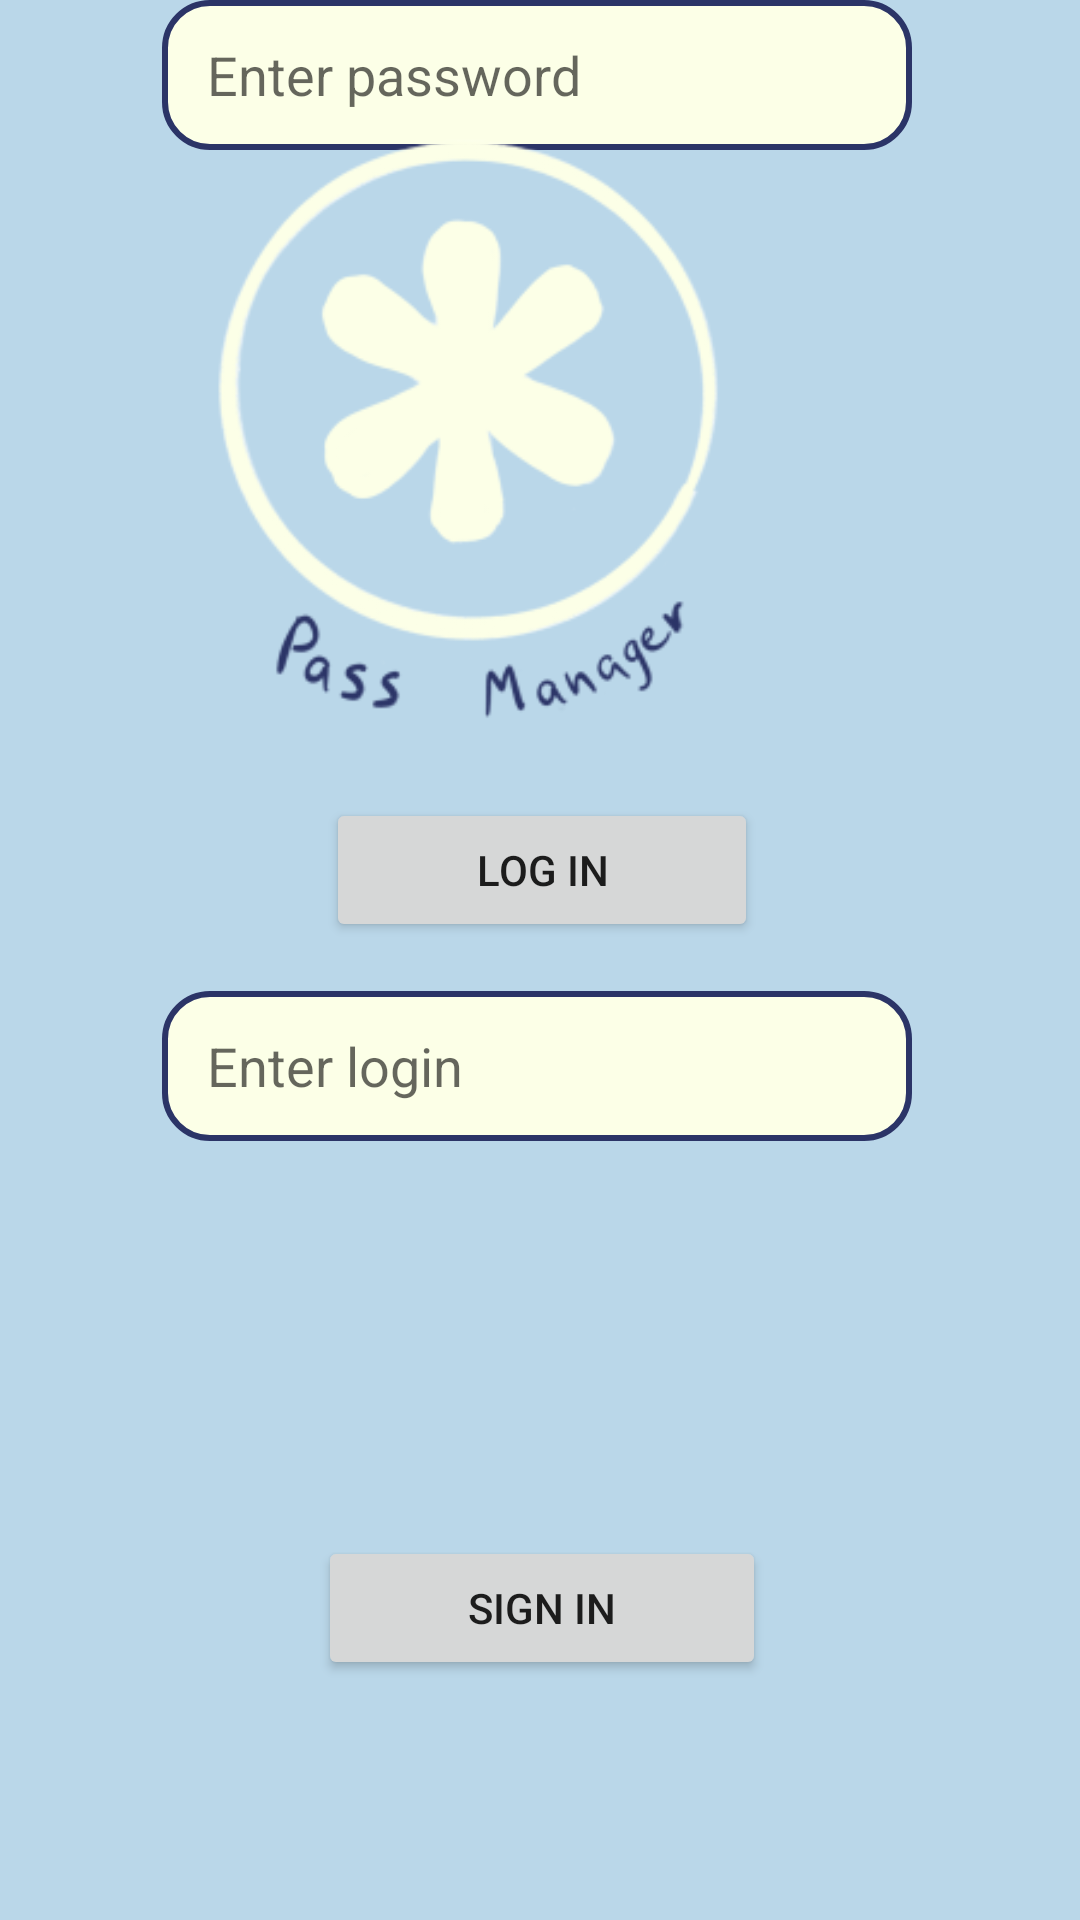

This screen was rendered from an Android layout file. Write that file and the resources it references.
<!-- AndroidManifest.xml: application theme Theme.PassManager -->
<!-- res/layout/activity_login.xml -->
<?xml version="1.0" encoding="utf-8"?>
<androidx.constraintlayout.widget.ConstraintLayout xmlns:android="http://schemas.android.com/apk/res/android"
    xmlns:app="http://schemas.android.com/apk/res-auto"
    xmlns:tools="http://schemas.android.com/tools"
    android:layout_width="match_parent"
    android:layout_height="match_parent"
    android:background="@color/blue"

    tools:context=".MainActivity">

    <EditText
        android:id="@+id/editTextLoginPass"
        android:layout_width="250dp"
        android:layout_height="50dp"
        android:background="@drawable/round_edittest"
        android:ems="10"
        android:hint="Enter password"
        android:inputType="textVisiblePassword"
        android:maxLines="1"
        android:paddingStart="15dp"
        android:paddingEnd="15dp"
        android:textColor="@color/darkblue"
        app:layout_constraintEnd_toEndOf="@+id/editTextLoginName"
        app:layout_constraintHorizontal_bias="0.0"
        app:layout_constraintStart_toStartOf="@+id/editTextLoginName"
        tools:layout_editor_absoluteY="450dp" />

    <EditText
        android:id="@+id/editTextLoginName"
        android:layout_width="250dp"
        android:layout_height="50dp"
        android:layout_marginStart="101dp"
        android:layout_marginEnd="101dp"
        android:background="@drawable/round_edittest"
        android:ems="10"
        android:hint="Enter login"
        android:inputType="textVisiblePassword"
        android:maxLines="1"
        android:paddingStart="15dp"
        android:paddingEnd="15dp"
        android:textColor="@color/darkblue"
        app:layout_constraintBottom_toBottomOf="parent"
        app:layout_constraintEnd_toEndOf="parent"
        app:layout_constraintHorizontal_bias="0.512"
        app:layout_constraintStart_toStartOf="parent"
        app:layout_constraintTop_toTopOf="parent"
        app:layout_constraintVertical_bias="0.56" />

    <Button
        android:id="@+id/buttonLogin"
        style="@style/ButtonStyle"
        android:layout_width="wrap_content"
        android:layout_height="wrap_content"
        android:layout_marginStart="158dp"
        android:layout_marginTop="30dp"
        android:layout_marginEnd="159dp"
        android:layout_marginBottom="140dp"
        android:paddingStart="50dp"
        android:paddingEnd="50dp"
        android:text="Log in"
        app:layout_constraintBottom_toBottomOf="parent"
        app:layout_constraintEnd_toEndOf="parent"
        app:layout_constraintHorizontal_bias="0.491"
        app:layout_constraintStart_toStartOf="parent"
        app:layout_constraintTop_toBottomOf="@+id/editTextLoginPass" />

    <Button
        android:id="@+id/buttonSingIn"
        style="@style/ButtonStyle"
        android:layout_width="wrap_content"
        android:layout_height="wrap_content"
        android:layout_marginBottom="80dp"
        android:paddingStart="50dp"
        android:paddingEnd="50dp"
        android:text="Sign in"
        app:layout_constraintBottom_toBottomOf="parent"
        app:layout_constraintEnd_toEndOf="@+id/buttonLogin"
        app:layout_constraintStart_toStartOf="@+id/buttonLogin" />

    <ImageView
        android:id="@+id/passmanager_logoImage"
        android:layout_width="260dp"
        android:layout_height="260dp"
        android:layout_marginEnd="72dp"
        app:layout_constraintEnd_toEndOf="parent"
        app:srcCompat="@mipmap/passmanager_icon_foreground"
        tools:layout_editor_absoluteY="108dp" />

</androidx.constraintlayout.widget.ConstraintLayout>
<!-- resources referenced by this layout -->
<resources>
  <color name="blue">#BAD7E9</color>
  <color name="darkblue">#2B3467</color>
  <!-- drawable round_edittest (drawable) -->
  <?xml version="1.0" encoding="utf-8"?>
  <shape xmlns:android="http://schemas.android.com/apk/res/android">
      <solid android:color="@color/yellow"/>
      <corners android:radius="15dp"/>
      <stroke
          android:width="2dp"
          android:color="@color/darkblue" />
      <corners android:radius="15dp" />
  </shape>
  <!-- mipmap passmanager_icon_foreground: png bitmap (mipmap-hdpi, 7330 bytes) -->
  <style name="Theme.PassManager" parent="Theme.MaterialComponents.DayNight.DarkActionBar">
          
          <item name="colorPrimary">@color/purple_500</item>
          <item name="colorPrimaryVariant">@color/purple_700</item>
          <item name="colorOnPrimary">@color/white</item>
          
          <item name="colorSecondary">@color/teal_200</item>
          <item name="colorSecondaryVariant">@color/teal_700</item>
          <item name="colorOnSecondary">@color/black</item>
          
          <item name="android:statusBarColor">?attr/colorPrimaryVariant</item>
          
      </style>
  <color name="yellow">#FCFFE7</color>
  <color name="purple_500">#FF6200EE</color>
  <color name="purple_700">#FF3700B3</color>
  <color name="white">#FFFFFFFF</color>
  <color name="teal_200">#FF03DAC5</color>
  <color name="teal_700">#FF018786</color>
  <color name="black">#FF000000</color>
</resources>
